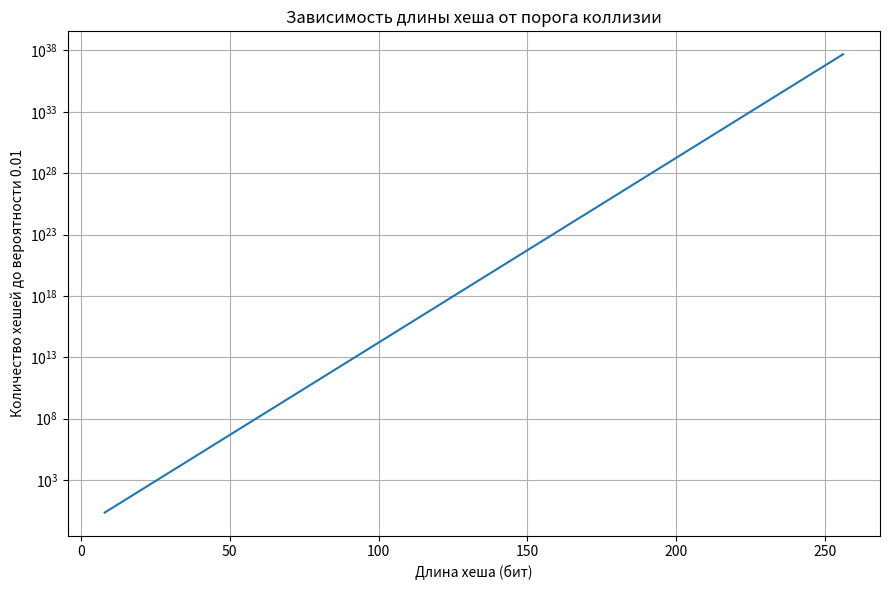

Recreate this plot in Python.
# python3 -m pip install --break-system-packages --user matplotlib numpy
import numpy as np
import matplotlib.pyplot as plt
import math

# ==========================
# Настраиваемая вероятность
# ==========================
PROBABILITY = 0.01   # например: 0.01, 0.1, 0.5, 0.9
MAX_LENGTH = 256

def collision_threshold(bits: int, p: float) -> float:
    """
    Возвращает количество хешей k,
    при котором вероятность коллизии ≈ p
    для n-битного равномерного хеша.
    """
    N = 2.0 ** bits
    return math.sqrt(-2.0 * N * math.log(1.0 - p))

# Диапазон длин хеша
bit_lengths = np.arange(8, MAX_LENGTH + 1, 8)

# Расчёт значений
values = np.array([collision_threshold(b, PROBABILITY) for b in bit_lengths])

# Построение графика (без логарифма)
plt.figure(figsize=(9, 6))
plt.plot(bit_lengths, values)

plt.xlabel("Длина хеша (бит)")
plt.ylabel(f"Количество хешей до вероятности {PROBABILITY}")
plt.title("Зависимость длины хеша от порога коллизии")
plt.yscale("log")
plt.grid(True)

plt.tight_layout()
plt.show()